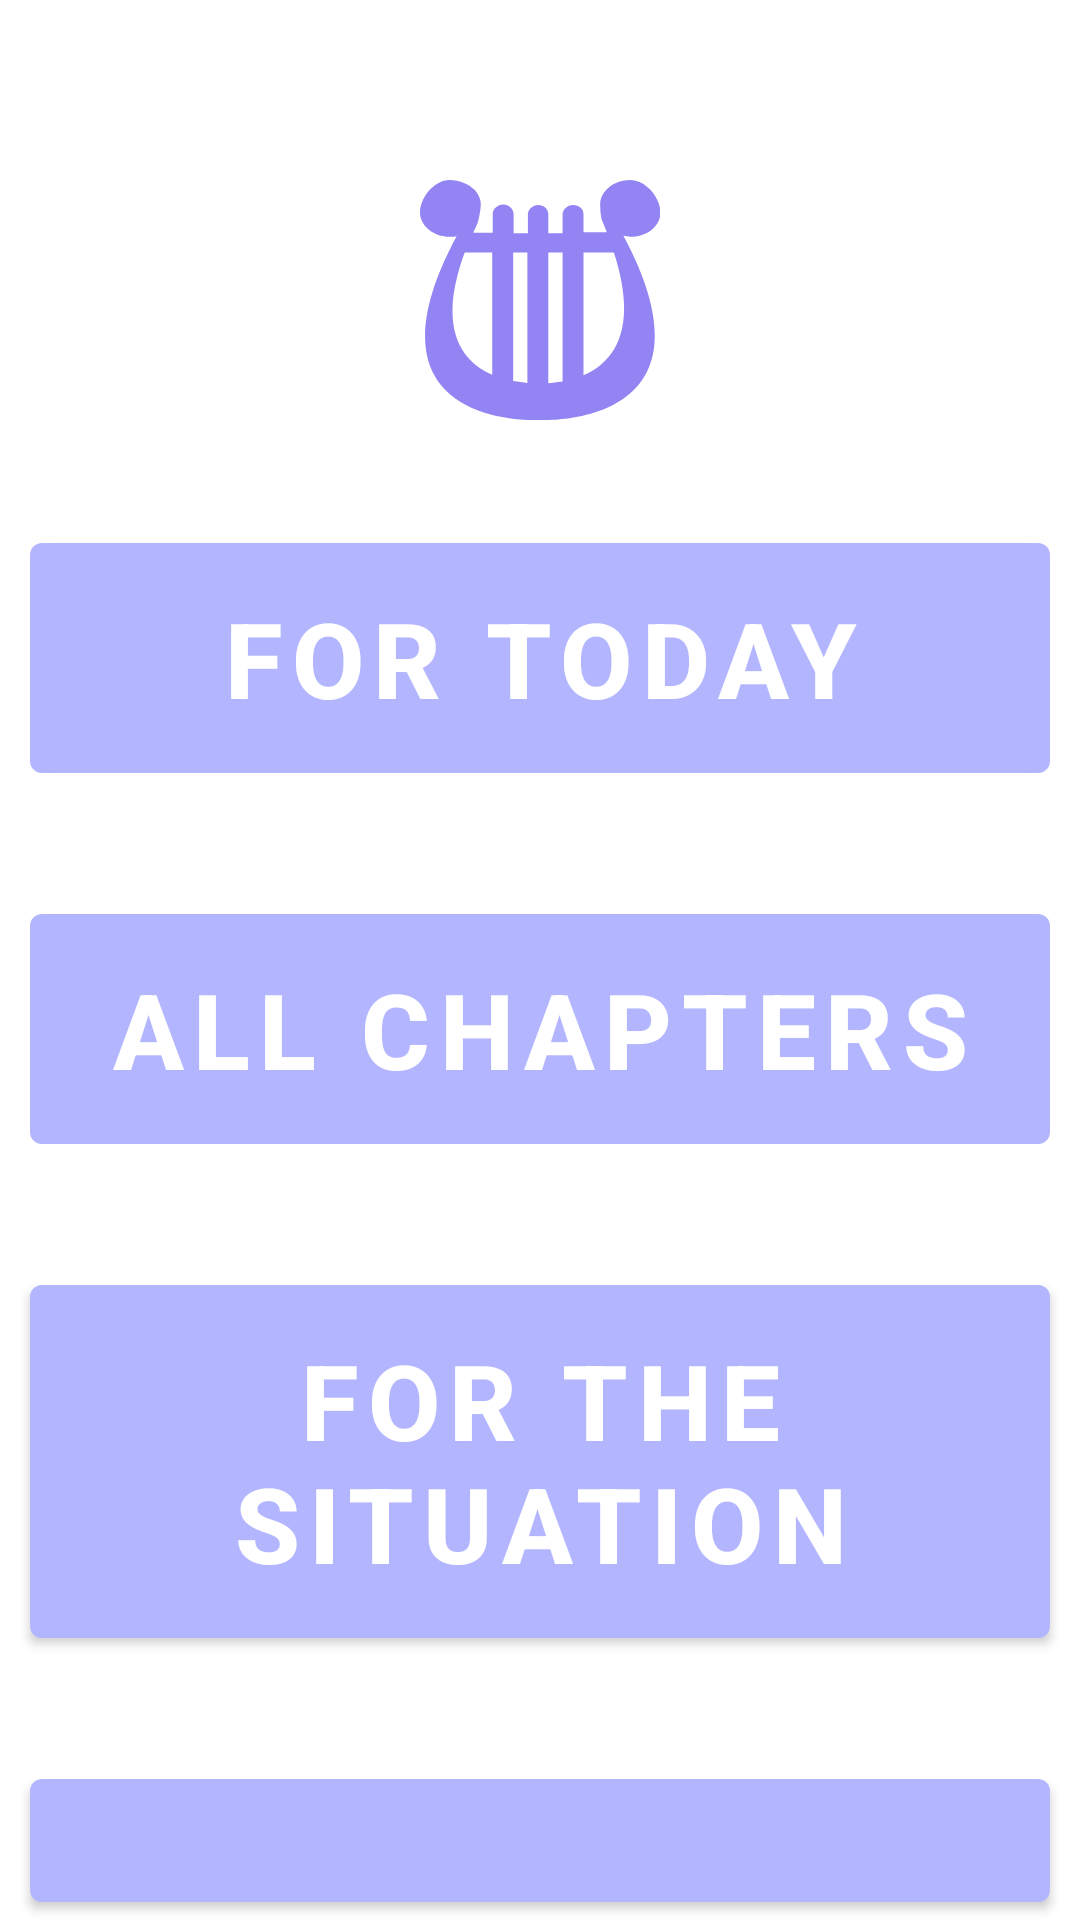

Write the Android layout XML for this screen, with the resource values it uses.
<!-- AndroidManifest.xml: application theme Theme.Sidur.Light -->
<!-- res/layout/fragment_tehillim.xml -->
<LinearLayout xmlns:android="http://schemas.android.com/apk/res/android"
    xmlns:app="http://schemas.android.com/apk/res-auto"
    android:orientation="vertical"
    android:layout_width="match_parent"
    android:layout_height="match_parent">

    <ImageView
        android:id="@+id/harp_img"
        style="@style/icon_pink"
        android:layout_width="wrap_content"
        android:layout_height="wrap_content"
        android:layout_gravity="center"
        android:src="@drawable/harp_pink" />

    <com.google.android.material.button.MaterialButton
        android:id="@+id/daily_Tehilim_btn"
        style="@style/sub_menu_btn"
        android:layout_width="match_parent"
        android:layout_height="wrap_content"
        android:text="@string/daily" />

    <com.google.android.material.button.MaterialButton
        android:id="@+id/chapter_btn"
        style="@style/sub_menu_btn"
        android:layout_width="match_parent"
        android:layout_height="wrap_content"
        android:text="@string/chapter" />

    <com.google.android.material.button.MaterialButton
        android:id="@+id/situation_btn"
        style="@style/sub_menu_btn"
        android:layout_width="match_parent"
        android:layout_height="wrap_content"
        android:text="@string/situation" />

    <com.google.android.material.button.MaterialButton
        android:id="@+id/books"
        style="@style/sub_menu_btn"
        android:layout_width="match_parent"
        android:layout_height="wrap_content"
        android:text="@string/tehihlim_books" />


</LinearLayout>
<!-- resources referenced by this layout -->
<resources>
  <!-- drawable harp_pink (drawable) -->
  <vector xmlns:android="http://schemas.android.com/apk/res/android"
      android:width="80dp"
      android:height="80dp"
      android:viewportWidth="50.5"
      android:viewportHeight="53.7">
    <path
        android:pathData="M44.3,12.7c3.5,0 6.3,-2.4 6.3,-5.5c0,-3 -2.9,-7.2 -6.4,-7.2c-2,0 -3.8,0.8 -5.1,2.3c-0.8,0.9 -1.2,2 -1.2,3.2c0,1.1 0.1,2.2 0.3,3.3c0.4,1 0.8,2 1.1,2.9h-4.9V7.7c0,-0.6 -0.2,-1.2 -0.6,-1.5c-0.4,-0.4 -0.9,-0.6 -1.6,-0.6c-1.2,0 -2.2,1 -2.2,2.2v4.1h-3V7.7c0,-0.6 -0.2,-1.1 -0.6,-1.5c-0.4,-0.4 -1,-0.6 -1.5,-0.6c-1.2,0 -2.2,1 -2.2,2.2v4.1h-3V7.7c0,-1.2 -1,-2.2 -2.2,-2.2c-1.2,0 -2.2,1 -2.2,2.2v4.1h-4.1c0.3,-0.7 0.6,-1.4 0.9,-2.1c0.4,-1.4 0.6,-2.7 0.7,-4.2c0,-1.2 -0.5,-2.3 -1.2,-3.2C10.1,0.8 8.2,0 6.3,0C2.8,0 0,4.2 0,7.2c0,3 2.8,5.5 6.3,5.5c0.5,0 1,0 1.4,-0.1C-14.2,56 25.1,53.7 25.1,53.7S64.7,56 42.8,12.5C43.3,12.6 43.8,12.7 44.3,12.7zM9.4,16.2c0.1,0 0.2,0 0.2,0h5.6v27.4C9,40.7 3.4,33.6 9.4,16.2zM19.6,16.2h3v29.2c-0.9,-0.1 -1.9,-0.2 -3,-0.4V16.2zM27,16.2h3v28.9c-1.2,0.2 -2.2,0.3 -3,0.4V16.2zM34.4,43.7V16.2h6.2c0.1,0 0.1,0 0.2,0C46.2,33.9 40.4,40.9 34.4,43.7z"
        android:fillColor="#9384F3"/>
  </vector>
  <string name="chapter">All chapters</string>
  <string name="daily">For today</string>
  <string name="situation">For the situation</string>
  <style name="icon_pink">
          <item name="android:layout_marginTop">60dp</item>
      </style>
  <style name="sub_menu_btn">
          <item name="android:layout_width">match_parent</item>
          <item name="android:layout_height">wrap_content</item>
  
          <item name="android:paddingTop">15dp</item>
          <item name="android:paddingBottom">15dp</item>
  
          <item name="android:textSize">35sp</item>
  
          <item name="android:layout_centerHorizontal">true</item>
  
          <item name="android:layout_marginTop">35dp</item>
          <item name="android:layout_marginStart">10dp</item>
          <item name="android:layout_marginEnd">10dp</item>
  
          <item name="android:textColor">@color/white</item>
          <item name="android:textStyle">bold</item>
      </style>
  <style name="Theme.Sidur.Light" parent="Theme.MaterialComponents.DayNight.NoActionBar">
          
          <item name="colorPrimary">@color/main_color</item>
          <item name="colorPrimaryVariant">@color/second_color</item>
          <item name="colorOnPrimary">@color/white</item>
  
          
          <item name="android:colorBackground">@color/white</item>
          <item name="colorSurface">@color/white</item>
  
          
          <item name="android:textColorPrimary">@color/black</item>
          <item name="android:textColorSecondary">@color/second_color</item>
  
  
      </style>
  <color name="white">#FFFFFFFF</color>
  <color name="main_color">#B3B6FF</color>
  <color name="second_color">#9384F3</color>
  <color name="black">#FF000000</color>
</resources>
